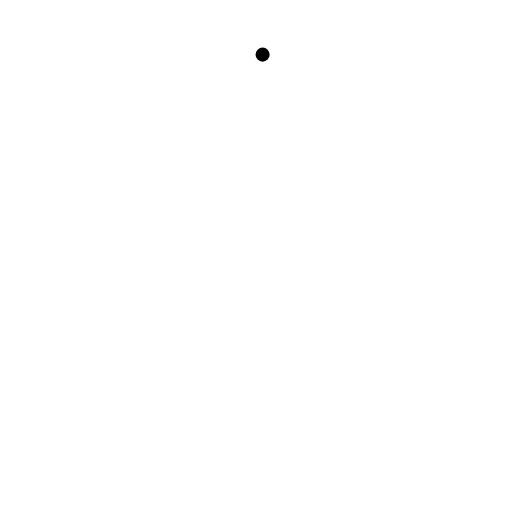
t = 0.00 s
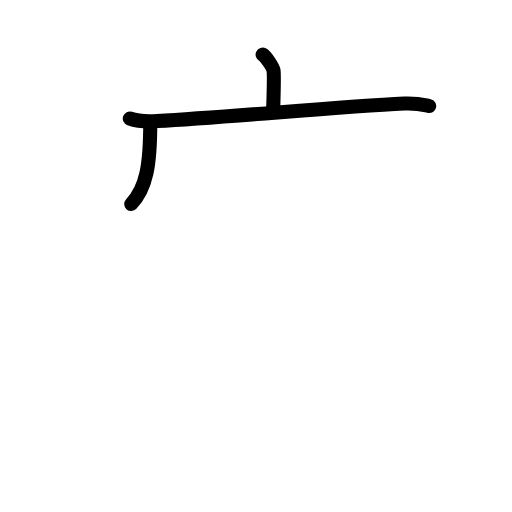
t = 2.25 s
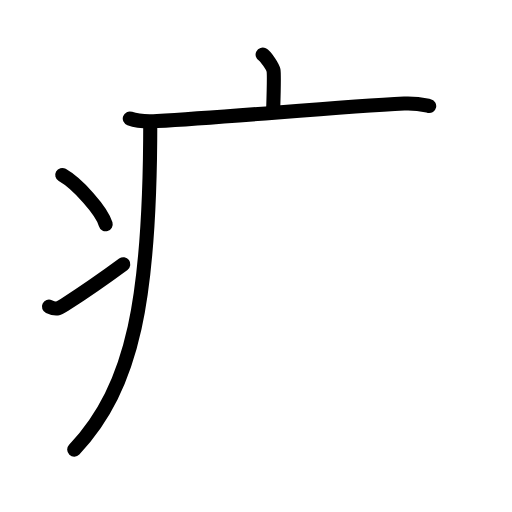
t = 4.88 s
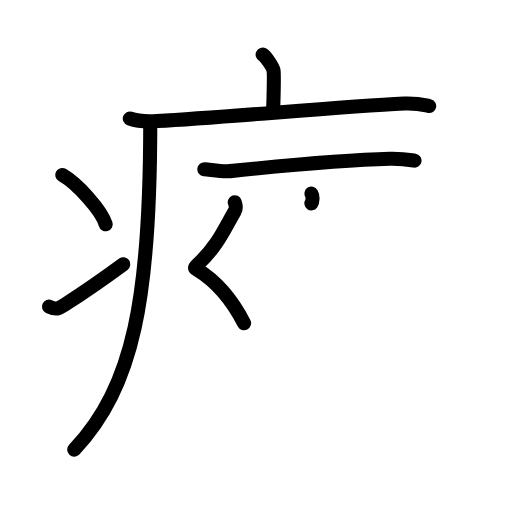
t = 7.19 s
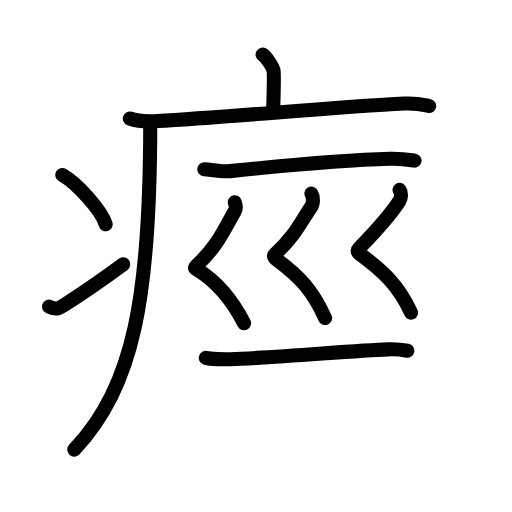
t = 9.58 s
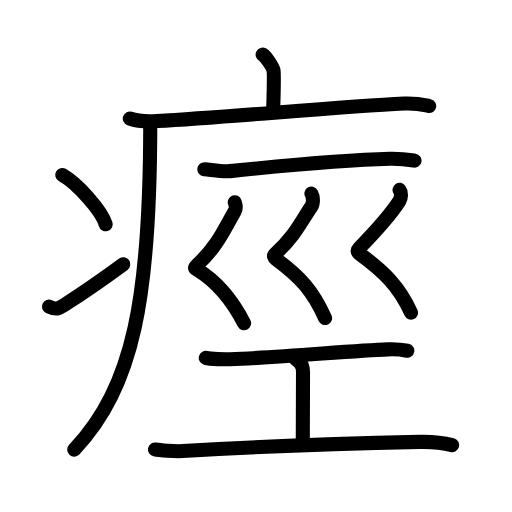
t = 12.00 s

The animated SVG that drew these frames (rendered in a browser with its animation timeline set to each time). Animation: 43 SMIL elements (animate=43); one cycle of 12.00 s.

<?xml version="1.0" encoding="UTF-8"?>
<!--
AniKanjiVG is licensed by CC-BY-SA Paul C. Sommerhoff (https://bitbucket.org/sommerhoff/anikanjivg).
AniKanjiVG uses KanjiVG which is licensed by CC-BY-SA Ulrich Apel (http://kanjivg.tagaini.net).
See also http://creativecommons.org/licenses/by-sa/3.0/
-->
<svg xmlns:kvg='http://kanjivg.tagaini.net' xmlns='http://www.w3.org/2000/svg' width='109' height='109' viewBox='0 0 109 109' style='fill:none;stroke:#000000;stroke-width:3;stroke-linecap:round;stroke-linejoin:round;' id="kvg:kanji_075d9"><g id="kvg:075d9" kvg:element="痙"><g id="kvg:075d9-g1" kvg:element="疒" kvg:position="tare" kvg:radical="general"><path id="kvg:075d9-s1" kvg:type="㇑a" d="M55.91,11.63c0.7,0.36,2.18,2.66,2.32,3.37c0.14,0.71,0.07,3.8-0.07,8.24"><animate attributeName="d" begin="0.0s" dur="0.5s" from="M55.91,11.63C55.91,11.63,55.91,11.63,55.91,11.63" to="M55.91,11.63c0.7,0.36,2.18,2.66,2.32,3.37" />
<animate attributeName="d" begin="0.5s" dur="0.5s" from="M55.91,11.63c0.7,0.36,2.18,2.66,2.32,3.37c0,0,0,0,0,0,0" to="M55.91,11.63c0.7,0.36,2.18,2.66,2.32,3.37c0.14,0.71,0.07,3.8-0.07,8.24" />
</path>
<path id="kvg:075d9-s2" kvg:type="㇐" d="M27.63,25.23c1.52,0.54,4.3,0.63,5.82,0.54c15.8-0.91,38.55-3.02,52.61-3.73c2.53-0.13,4.05,0.26,5.31,0.53"><animate attributeName="d" begin="1.0s" dur="0.3333333333333333s" from="M27.63,25.23C27.63,25.23,27.63,25.23,27.63,25.23" to="M27.63,25.23c1.52,0.54,4.3,0.63,5.82,0.54" />
<animate attributeName="d" begin="1.3333333333333333s" dur="0.3333333333333333s" from="M27.63,25.23c1.52,0.54,4.3,0.63,5.82,0.54c0,0,0,0,0,0,0" to="M27.63,25.23c1.52,0.54,4.3,0.63,5.82,0.54c15.8-0.91,38.55-3.02,52.61-3.73" />
<animate attributeName="d" begin="1.6666666666666665s" dur="0.3333333333333333s" from="M27.63,25.23c1.52,0.54,4.3,0.63,5.82,0.54c15.8-0.91,38.55-3.02,52.61-3.73c0,0,0,0,0,0,0" to="M27.63,25.23c1.52,0.54,4.3,0.63,5.82,0.54c15.8-0.91,38.55-3.02,52.61-3.73c2.53-0.13,4.05,0.26,5.31,0.53" />
<animate attributeName="d" begin="0s" dur="1.0s" from="M-100,-100" to="M-100,-100" />
</path>
<path id="kvg:075d9-s3" kvg:type="㇒" d="M31.99,26c0,37.22-3.49,56.25-16.19,69.72"><animate attributeName="d" begin="2.0s" dur="1.0s" from="M31.99,26C31.99,26,31.99,26,31.99,26" to="M31.99,26c0,37.22-3.49,56.25-16.19,69.72" />
<animate attributeName="d" begin="0s" dur="2.0s" from="M-100,-100" to="M-100,-100" />
</path>
<path id="kvg:075d9-s4" kvg:type="㇔" d="M13.25,37.25c3.26,1.85,8.43,7.62,9.25,10.5"><animate attributeName="d" begin="3.0s" dur="1.0s" from="M13.25,37.25C13.25,37.25,13.25,37.25,13.25,37.25" to="M13.25,37.25c3.26,1.85,8.43,7.62,9.25,10.5" />
<animate attributeName="d" begin="0s" dur="3.0s" from="M-100,-100" to="M-100,-100" />
</path>
<path id="kvg:075d9-s5" kvg:type="㇀" d="M10.42,65.27c1.51,0.7,1.98,0.5,3.3-0.36c5.37-3.46,8.47-5.67,12.53-8.66"><animate attributeName="d" begin="4.0s" dur="0.5s" from="M10.42,65.27C10.42,65.27,10.42,65.27,10.42,65.27" to="M10.42,65.27c1.51,0.7,1.98,0.5,3.3-0.36" />
<animate attributeName="d" begin="4.5s" dur="0.5s" from="M10.42,65.27c1.51,0.7,1.98,0.5,3.3-0.36c0,0,0,0,0,0,0" to="M10.42,65.27c1.51,0.7,1.98,0.5,3.3-0.36c5.37-3.46,8.47-5.67,12.53-8.66" />
<animate attributeName="d" begin="0s" dur="4.0s" from="M-100,-100" to="M-100,-100" />
</path>
</g>
<g id="kvg:075d9-g2" kvg:element="一"><path id="kvg:075d9-s6" kvg:type="㇐" d="M43.5,36.02c2,0.21,3.98,0.57,5.48,0.41C58,35.5,74.25,34,82.99,33.8c2.5-0.06,4.01,0.2,5.26,0.4"><animate attributeName="d" begin="5.0s" dur="0.3333333333333333s" from="M43.5,36.02C43.5,36.02,43.5,36.02,43.5,36.02" to="M43.5,36.02c2,0.21,3.98,0.57,5.48,0.41" />
<animate attributeName="d" begin="5.333333333333333s" dur="0.3333333333333333s" from="M43.5,36.02c2,0.21,3.98,0.57,5.48,0.41c0,0,0,0,0,0,0" to="M43.5,36.02c2,0.21,3.98,0.57,5.48,0.41C58,35.5,74.25,34,82.99,33.8" />
<animate attributeName="d" begin="5.666666666666667s" dur="0.3333333333333333s" from="M43.5,36.02c2,0.21,3.98,0.57,5.48,0.41C58,35.5,74.25,34,82.99,33.8c0,0,0,0,0,0,0" to="M43.5,36.02c2,0.21,3.98,0.57,5.48,0.41C58,35.5,74.25,34,82.99,33.8c2.5-0.06,4.01,0.2,5.26,0.4" />
<animate attributeName="d" begin="0s" dur="5.0s" from="M-100,-100" to="M-100,-100" />
</path>
</g>
<g id="kvg:075d9-g3" kvg:element="巛"><path id="kvg:075d9-s7" kvg:type="㇛" d="M49.98,43.05c0.27,0.77,0.36,1.3-0.02,1.94c-2.21,3.79-3.61,7.36-7.96,11.4c-0.84,0.78-0.4,0.77,0,1.01c4.5,2.75,7.5,6.61,9.96,11.4"><animate attributeName="d" begin="6.0s" dur="0.25s" from="M49.98,43.05C49.98,43.05,49.98,43.05,49.98,43.05" to="M49.98,43.05c0.27,0.77,0.36,1.3-0.02,1.94" />
<animate attributeName="d" begin="6.25s" dur="0.25s" from="M49.98,43.05c0.27,0.77,0.36,1.3-0.02,1.94c0,0,0,0,0,0,0" to="M49.98,43.05c0.27,0.77,0.36,1.3-0.02,1.94c-2.21,3.79-3.61,7.36-7.96,11.4" />
<animate attributeName="d" begin="6.5s" dur="0.25s" from="M49.98,43.05c0.27,0.77,0.36,1.3-0.02,1.94c-2.21,3.79-3.61,7.36-7.96,11.4c0,0,0,0,0,0,0" to="M49.98,43.05c0.27,0.77,0.36,1.3-0.02,1.94c-2.21,3.79-3.61,7.36-7.96,11.4c-0.84,0.78-0.4,0.77,0,1.01" />
<animate attributeName="d" begin="6.75s" dur="0.25s" from="M49.98,43.05c0.27,0.77,0.36,1.3-0.02,1.94c-2.21,3.79-3.61,7.36-7.96,11.4c-0.84,0.78-0.4,0.77,0,1.01c0,0,0,0,0,0,0" to="M49.98,43.05c0.27,0.77,0.36,1.3-0.02,1.94c-2.21,3.79-3.61,7.36-7.96,11.4c-0.84,0.78-0.4,0.77,0,1.01c4.5,2.75,7.5,6.61,9.96,11.4" />
<animate attributeName="d" begin="0s" dur="6.0s" from="M-100,-100" to="M-100,-100" />
</path>
<path id="kvg:075d9-s8" kvg:type="㇛" d="M66.3,41.22c0.45,0.73,0.4,2.16-0.02,2.76c-2.23,3.24-3.5,6.29-7.69,10.07c-0.46,0.41-0.22,0.81,0.16,1.09C64,59,66.63,61.99,69.21,67.71"><animate attributeName="d" begin="7.0s" dur="0.25s" from="M66.3,41.22C66.3,41.22,66.3,41.22,66.3,41.22" to="M66.3,41.22c0.45,0.73,0.4,2.16-0.02,2.76" />
<animate attributeName="d" begin="7.25s" dur="0.25s" from="M66.3,41.22c0.45,0.73,0.4,2.16-0.02,2.76c0,0,0,0,0,0,0" to="M66.3,41.22c0.45,0.73,0.4,2.16-0.02,2.76c-2.23,3.24-3.5,6.29-7.69,10.07" />
<animate attributeName="d" begin="7.5s" dur="0.25s" from="M66.3,41.22c0.45,0.73,0.4,2.16-0.02,2.76c-2.23,3.24-3.5,6.29-7.69,10.07c0,0,0,0,0,0,0" to="M66.3,41.22c0.45,0.73,0.4,2.16-0.02,2.76c-2.23,3.24-3.5,6.29-7.69,10.07c-0.46,0.41-0.22,0.81,0.16,1.09" />
<animate attributeName="d" begin="7.75s" dur="0.25s" from="M66.3,41.22c0.45,0.73,0.4,2.16-0.02,2.76c-2.23,3.24-3.5,6.29-7.69,10.07c-0.46,0.41-0.22,0.81,0.16,1.09c0,0,0,0,0,0,0" to="M66.3,41.22c0.45,0.73,0.4,2.16-0.02,2.76c-2.23,3.24-3.5,6.29-7.69,10.07c-0.46,0.41-0.22,0.81,0.16,1.09C64,59,66.63,61.99,69.21,67.71" />
<animate attributeName="d" begin="0s" dur="7.0s" from="M-100,-100" to="M-100,-100" />
</path>
<path id="kvg:075d9-s9" kvg:type="㇛" d="M85.06,40.41c0.44,0.6,0.37,1.74-0.02,2.35c-2.04,3.21-4.79,6.19-8.66,10.16c-0.42,0.43-0.21,0.82,0.16,1.09c4.96,3.62,8.38,6.83,10.96,12.55"><animate attributeName="d" begin="8.0s" dur="0.25s" from="M85.06,40.41C85.06,40.41,85.06,40.41,85.06,40.41" to="M85.06,40.41c0.44,0.6,0.37,1.74-0.02,2.35" />
<animate attributeName="d" begin="8.25s" dur="0.25s" from="M85.06,40.41c0.44,0.6,0.37,1.74-0.02,2.35c0,0,0,0,0,0,0" to="M85.06,40.41c0.44,0.6,0.37,1.74-0.02,2.35c-2.04,3.21-4.79,6.19-8.66,10.16" />
<animate attributeName="d" begin="8.5s" dur="0.25s" from="M85.06,40.41c0.44,0.6,0.37,1.74-0.02,2.35c-2.04,3.21-4.79,6.19-8.66,10.16c0,0,0,0,0,0,0" to="M85.06,40.41c0.44,0.6,0.37,1.74-0.02,2.35c-2.04,3.21-4.79,6.19-8.66,10.16c-0.42,0.43-0.21,0.82,0.16,1.09" />
<animate attributeName="d" begin="8.75s" dur="0.25s" from="M85.06,40.41c0.44,0.6,0.37,1.74-0.02,2.35c-2.04,3.21-4.79,6.19-8.66,10.16c-0.42,0.43-0.21,0.82,0.16,1.09c0,0,0,0,0,0,0" to="M85.06,40.41c0.44,0.6,0.37,1.74-0.02,2.35c-2.04,3.21-4.79,6.19-8.66,10.16c-0.42,0.43-0.21,0.82,0.16,1.09c4.96,3.62,8.38,6.83,10.96,12.55" />
<animate attributeName="d" begin="0s" dur="8.0s" from="M-100,-100" to="M-100,-100" />
</path>
</g>
<g id="kvg:075d9-g4" kvg:element="工"><path id="kvg:075d9-s10" kvg:type="㇐" d="M43.81,76.19c0.98,0.28,4.17,0.32,5.16,0.28c10.31-0.34,25.89-1.8,33.62-2.09c1.51-0.06,2.88,0.05,4.13,0.29"><animate attributeName="d" begin="9.0s" dur="0.3333333333333333s" from="M43.81,76.19C43.81,76.19,43.81,76.19,43.81,76.19" to="M43.81,76.19c0.98,0.28,4.17,0.32,5.16,0.28" />
<animate attributeName="d" begin="9.333333333333334s" dur="0.3333333333333333s" from="M43.81,76.19c0.98,0.28,4.17,0.32,5.16,0.28c0,0,0,0,0,0,0" to="M43.81,76.19c0.98,0.28,4.17,0.32,5.16,0.28c10.31-0.34,25.89-1.8,33.62-2.09" />
<animate attributeName="d" begin="9.666666666666666s" dur="0.3333333333333333s" from="M43.81,76.19c0.98,0.28,4.17,0.32,5.16,0.28c10.31-0.34,25.89-1.8,33.62-2.09c0,0,0,0,0,0,0" to="M43.81,76.19c0.98,0.28,4.17,0.32,5.16,0.28c10.31-0.34,25.89-1.8,33.62-2.09c1.51-0.06,2.88,0.05,4.13,0.29" />
<animate attributeName="d" begin="0s" dur="9.0s" from="M-100,-100" to="M-100,-100" />
</path>
<path id="kvg:075d9-s11" kvg:type="㇑a" d="M62.86,76.36c1.65,1.22,1.65,1.95,1.65,2.93c0,6.84-0.05,3.21-0.05,14.93"><animate attributeName="d" begin="10.0s" dur="0.5s" from="M62.86,76.36C62.86,76.36,62.86,76.36,62.86,76.36" to="M62.86,76.36c1.65,1.22,1.65,1.95,1.65,2.93" />
<animate attributeName="d" begin="10.5s" dur="0.5s" from="M62.86,76.36c1.65,1.22,1.65,1.95,1.65,2.93c0,0,0,0,0,0,0" to="M62.86,76.36c1.65,1.22,1.65,1.95,1.65,2.93c0,6.84-0.05,3.21-0.05,14.93" />
<animate attributeName="d" begin="0s" dur="10.0s" from="M-100,-100" to="M-100,-100" />
</path>
<path id="kvg:075d9-s12" kvg:type="㇐" d="M33,95.69c0.94,0.21,4.3,0.43,5.9,0.34c17.17-1.04,34.8-1.63,50.43-1.95c2.56-0.05,5.64,0.35,6.92,0.69"><animate attributeName="d" begin="11.0s" dur="0.3333333333333333s" from="M33,95.69C33,95.69,33,95.69,33,95.69" to="M33,95.69c0.94,0.21,4.3,0.43,5.9,0.34" />
<animate attributeName="d" begin="11.333333333333334s" dur="0.3333333333333333s" from="M33,95.69c0.94,0.21,4.3,0.43,5.9,0.34c0,0,0,0,0,0,0" to="M33,95.69c0.94,0.21,4.3,0.43,5.9,0.34c17.17-1.04,34.8-1.63,50.43-1.95" />
<animate attributeName="d" begin="11.666666666666666s" dur="0.3333333333333333s" from="M33,95.69c0.94,0.21,4.3,0.43,5.9,0.34c17.17-1.04,34.8-1.63,50.43-1.95c0,0,0,0,0,0,0" to="M33,95.69c0.94,0.21,4.3,0.43,5.9,0.34c17.17-1.04,34.8-1.63,50.43-1.95c2.56-0.05,5.64,0.35,6.92,0.69" />
<animate attributeName="d" begin="0s" dur="11.0s" from="M-100,-100" to="M-100,-100" />
</path>
</g>
</g>
</svg>
